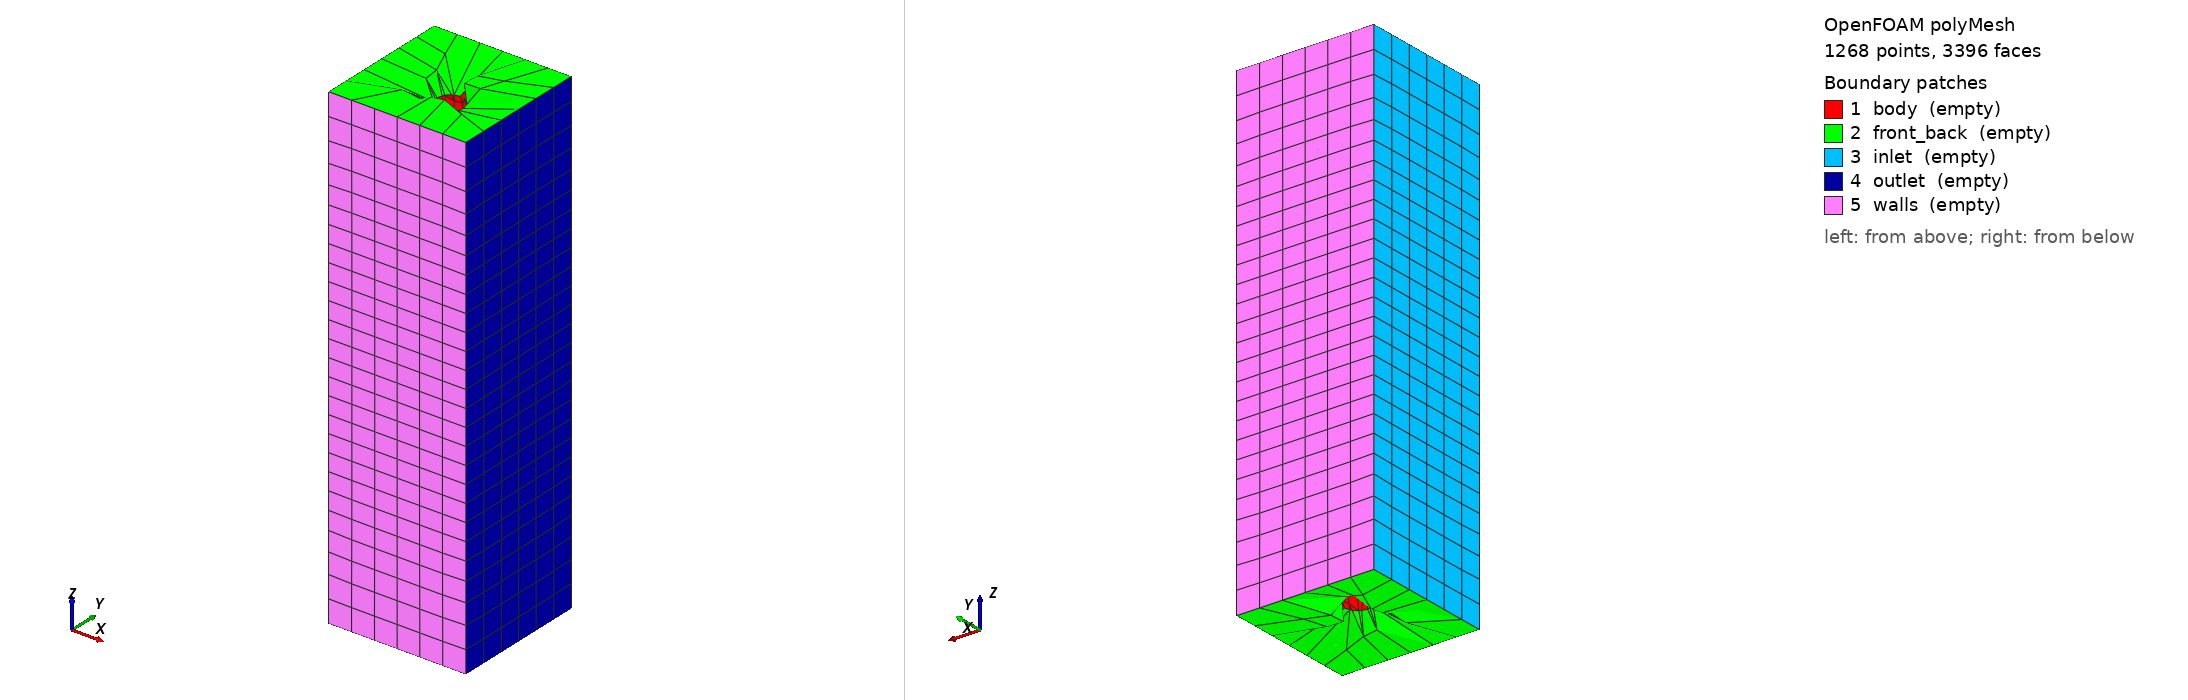

OpenFOAM case: the committed polyMesh, 1268 points, 3396 faces. Boundary patches (legend numbers): 1 body (empty), 2 front_back (empty), 3 inlet (empty), 4 outlet (empty), 5 walls (empty). Left view from above one corner, right view from below the opposite corner. Boundary conditions: 0 field file(s) under 0/; 0 of 5 drawn patches have an entry in a shipped field file.

=== constant/polyMesh/boundary ===
/*--------------------------------*- C++ -*----------------------------------*\
| =========                 |                                                 |
| \\      /  F ield         | OpenFOAM: The Open Source CFD Toolbox           |
|  \\    /   O peration     | Version:  2412                                  |
|   \\  /    A nd           | Website:  www.openfoam.com                      |
|    \\/     M anipulation  |                                                 |
\*---------------------------------------------------------------------------*/
FoamFile
{
    version     2.0;
    format      ascii;
    arch        "LSB;label=32;scalar=64";
    class       polyBoundaryMesh;
    location    "constant/polyMesh";
    object      boundary;
}
// * * * * * * * * * * * * * * * * * * * * * * * * * * * * * * * * * * * * * //


5
(
body
{
    type empty;
    nFaces 412;
    startFace 2282;
}

front_back
{
    type empty;
    nFaces 78;
    startFace 2694;
}

inlet
{
    type empty;
    nFaces 156;
    startFace 2772;
}

outlet
{
    type empty;
    nFaces 156;
    startFace 2928;
}

walls
{
    type empty;
    nFaces 312;
    startFace 3084;
}

)


// ************************************************************************* //


Also in the case, not shown: constant/polyMesh/faces (numeric list); constant/polyMesh/neighbour (numeric list); constant/polyMesh/owner (numeric list); constant/polyMesh/points (numeric list).
